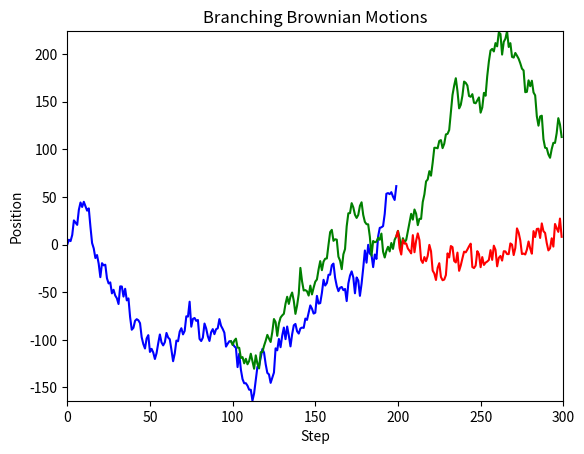

Here is the Python script that generated this plot:
#!/usr/bin/env python3
"""

Simulations for the branching Brownian motions.

It includes functionalities to:
- Simulate the motion
- Plot the paths
- Export the data
- Generate an animation of the process

By Le Chen and Chatgpt
chenle02@gmail.com / le.chen@auburn.edu
Created at Tue 23 Jan 2024 04:50:37 PM CST

Thanks Yumin Zhong (yzz0225@auburn.edu) and Panqiu Xia (pqxia@auburn.edu) for helpful discussions.
"""

import numpy as np
import matplotlib.pyplot as plt
import csv
import argparse
# import matplotlib.animation as animation
from matplotlib.animation import FuncAnimation
from matplotlib.animation import PillowWriter


class Branching_BM:
    def __init__(self, num_steps=301, branching_prob=0.5, scale=10, seed=42):
        """
        Initialize the Branching Brownian Motion simulation.

        :param num_steps: Number of steps in the simulation
        :param branching_prob: Probability of branching at each step
        :param seed: random seed
        """
        self.num_steps = num_steps
        self.branching_prob = branching_prob
        self.seed = seed
        self.positions = [np.zeros(num_steps)]
        self.scale = scale

        # Initialize some state variables
        self.path_length = [num_steps]  # num_steps means the path is still alive
        self.branch_from = [0]
        self.final_length = 0
        self.num_paths = len(self.positions)

        # Set ten colors for each potential path
        self.colors = ['blue', 'green', 'red', 'purple', 'orange', 'cyan', 'yellow', 'pink', 'brown', 'grey']

        # Set the random seed
        np.random.seed(self.seed)

    def Branch_or_Die(self, path_id, step):
        """
        Update the specified path based on the branching and dying logic.

        This method applies the branching and dying logic to the path identified by path_id at the given simulation step. It determines whether the path should branch, continue, or die.

        :param path_id: The identifier of the path to be updated.
        :param step: The current step in the simulation process.
        :return: A boolean value; True if the path is still alive after this step, False if it has died.
        """
        alive = True
        if self.path_length[path_id] != self.num_steps:  # If path is dead, skip
            alive = False
            return alive

        action = np.random.choice(['branch', 'die'], p=[self.branching_prob, 1 - self.branching_prob])

        match action:
            case 'branch':
                self.positions.append(np.copy(self.positions[path_id]))  # Branching: duplicate the path
                self.path_length.append(self.num_steps)
                self.num_paths += 1
                self.branch_from.append(step - 1)
                self.One_Step(path_id, step)
                self.One_Step(self.num_paths - 1, step)
            case 'die':
                alive = False
                self.path_length[path_id] = step  # Dying: record the path length

        return alive

    def One_Step(self, path_id, step):
        """
        Go one step for a path.
        """
        self.positions[path_id][step] = self.positions[path_id][step - 1] + np.random.normal(scale=self.scale)

    def simulate(self):
        """
        Run the simulation of the Brownian motion with branching.
        """
        for step in range(1, self.num_steps):
            for path_index in range(len(self.positions)):
                if self.path_length[path_index] == self.num_steps:  # If path is alive, update
                    if step % 100 == 0:
                        self.Branch_or_Die(path_index, step)
                    else:
                        self.One_Step(path_index, step)

    def plot_paths(self):
        """
        Plot all the paths of the Brownian motions.
        """
        fig, ax = plt.subplots()

        # Determine plot limits
        max_path_length = max(self.path_length)
        min_position = min(path.min() for path in self.positions)
        max_position = max(path.max() for path in self.positions)

        # Plot each path
        for i in range(self.num_paths):
            ax.plot(range(self.branch_from[i], self.path_length[i]), self.positions[i][self.branch_from[i]:self.path_length[i]], color=self.colors[i % len(self.colors)], label=f'Path {i+1}')
            plt.draw()
            plt.pause(1)

        # Set plot limits
        ax.set_xlim(0, max_path_length)
        ax.set_ylim(min_position, max_position)

        # Set title and labels
        ax.set_title("Branching Brownian Motions")
        ax.set_xlabel("Step")
        ax.set_ylabel("Position")

        plt.show()

    def export_paths(self):
        """
        Export the paths in csv file.
        """
        # Assuming self.positions is a list of lists or a list of NumPy arrays
        with open('positions_transposed.csv', 'w', newline='') as file:
            writer = csv.writer(file)

            # Transpose and write to CSV
            for row in zip(*self.positions):
                writer.writerow(row)

    def Animation(self, dpi=150):
        """
        Generate the animation of the branching Brownian motion.
        """
        fig, ax = plt.subplots()

        # Determine plot limits
        max_path_length = max(self.path_length)
        min_position = min(path.min() for path in self.positions)
        max_position = max(path.max() for path in self.positions)

        # Set plot limits
        ax.set_xlim(0, max_path_length)
        ax.set_ylim(min_position, max_position)

        # Set title and labels
        ax.set_title("Branching Brownian Motions")
        ax.set_xlabel("Step")
        ax.set_ylabel("Position")

        # Initialize lines for each path
        lines = [ax.plot([], [], color=self.colors[i % len(self.colors)], label=f'Path {i+1}')[0] for i in range(self.num_paths)]

        # Animation update function
        def update(frame):
            for i, line in enumerate(lines):
                if frame < self.path_length[i]:
                    line.set_data(range(self.branch_from[i], frame), self.positions[i][self.branch_from[i]:frame])
                    # line.set_data(range(frame + 1), self.positions[i][:frame + 1])
                else:
                    line.set_data(range(self.branch_from[i], self.path_length[i]), self.positions[i][self.branch_from[i]:self.path_length[i]])
            return lines

        # update(max_path_length)
        # update(2000)
        # for i in range(2000):
        #     update(i)
        #     plt.draw()
        #     plt.pause(0.001)

        # Create the animation using FuncAnimation
        anim = FuncAnimation(fig,
                             update,
                             frames=301,
                             interval=1,
                             blit=True)

        # Save the animation using PillowWriter
        # Form the filename using the parameters
        filename = f'branching_brownian_motion_NumSteps={self.num_steps}_BrachingProb={self.branching_prob}_GausianScale={self.scale}_RandomSeed={self.seed}.gif'
        anim.save(filename, writer=PillowWriter(fps=60), dpi=300)


def main():
    parser = argparse.ArgumentParser(description=__doc__)
    parser.add_argument('-s', '--seed', type=int, default=42, help="Random seed")
    parser.add_argument('-n', '--num-steps', type=int, default=301, help="Number of steps in the simulation")
    parser.add_argument('-p', '--branching-prob', type=float, default=0.5, help="Probability of branching at each step")
    parser.add_argument('-c', '--scale', type=float, default=10.0, help="Scale of the Brownian motion")
    parser.add_argument('-d', '--dpi', type=float, default=150, help="The dpi parameter for the animation")
    parser.add_argument('--save-animation', action='store_true', help="Save the animation as a GIF")
    args = parser.parse_args()

    # Create an instance of the Branching_BM class
    BM = Branching_BM(num_steps=args.num_steps, branching_prob=args.branching_prob, scale=args.scale, seed=args.seed)

    # Run the simulation
    BM.simulate()

    # Export the paths
    BM.export_paths()

    # Plot the paths
    BM.plot_paths()

    # Save the animation if requested
    if args.save_animation:
        BM.Animation(args.dpi)


if __name__ == "__main__":
    main()
